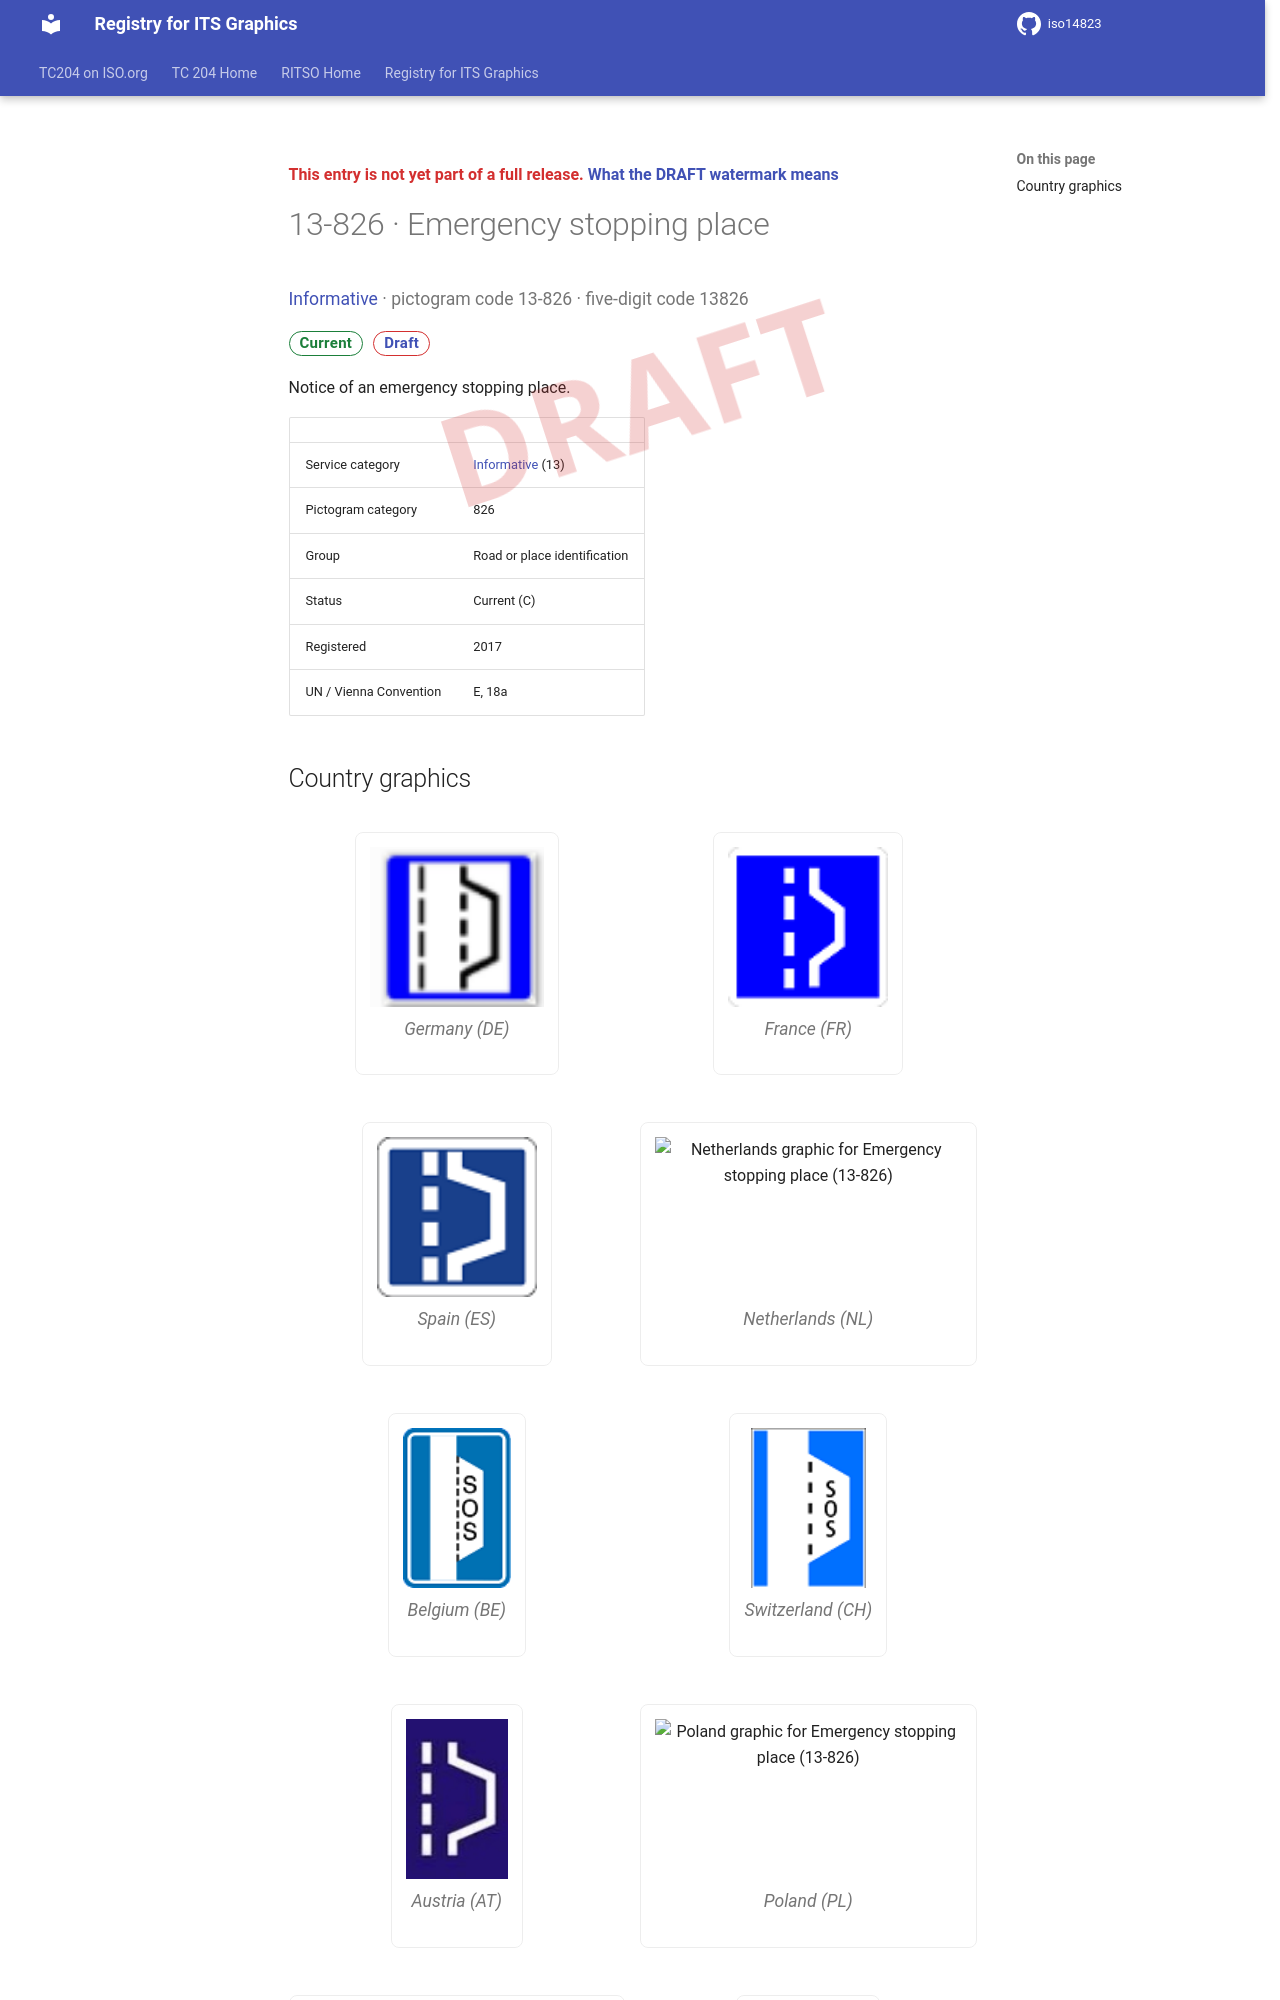

repository: k-vaughn/iso14823 · page: v0.1.0-alpha.1/signs/13-826/index.html · generator: mkdocs

<div class="draft4-watermark" aria-hidden="true"></div>

<p class="draft-note">This entry is not yet part of a full release. <a href="../#draft-watermark">What the DRAFT watermark means</a></p>

# 13-826 · Emergency stopping place

<p class="sign-kicker"><a href="../categories/13/">Informative</a> · pictogram code 13-826 · five-digit code 13826</p>
<p class="sign-chips"><span class="chip chip-current">Current</span> <a class="chip chip-draft" href="../#draft-watermark">Draft</a></p>
<p>Notice of an emergency stopping place.</p>
| | |
| --- | --- |
| Service category | <a href="../categories/13/">Informative</a> (13) |
| Pictogram category | 826 |
| Group | Road or place identification |
| Status | Current (C) |
| Registered | 2017 |
| UN / Vienna Convention | E, 18a |
